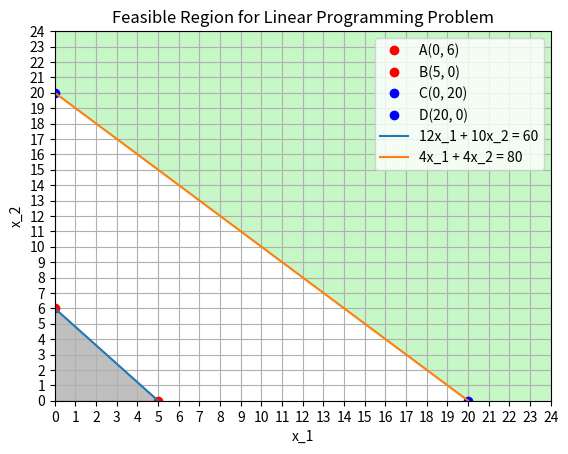

Reproduce this figure in Python.
# Problem 1 Solution :
import numpy as np
import matplotlib.pyplot as plt

# Calculate the Points for x1=0 then x2 and x2=0 then x1
A = (0, 6)
B = (5, 0)
C = (0, 20)
D = (20, 0)

# Plot points
plt.plot(*A, 'ro', label='A(0, 6)')
plt.plot(*B, 'ro', label='B(5, 0)')
plt.plot(*C, 'bo', label='C(0, 20)')
plt.plot(*D, 'bo', label='D(20, 0)')

# Draw lines
plt.plot([A[0], B[0]], [A[1], B[1]], label='12x_1 + 10x_2 = 60')
plt.plot([C[0], D[0]], [C[1], D[1]], label='4x_1 + 4x_2 = 80')

# Plot feasible region
x1 = np.linspace(0, 25, 400)
x2_line1 = (60 - 12*x1) / 10
x2_line2 = (80 - 4*x1) / 4
plt.fill_between(x1, x2_line1, 0, where=(x2_line1 >= 0), color='gray', alpha=0.5)
plt.fill_between(x1, x2_line2, 24, where= (x2_line2 <= 24), color='lightgreen', alpha=0.5)

# Plot settings
plt.xlim(0, 24)
plt.ylim(0, 24)
plt.xticks(np.arange(0, 25, step=1))
plt.yticks(np.arange(0, 25, step=1))
plt.xlabel('x_1')
plt.ylabel('x_2')
plt.title('Feasible Region for Linear Programming Problem')
plt.grid()
plt.legend()
plt.axis() # Set aspect ratio to square
plt.show()